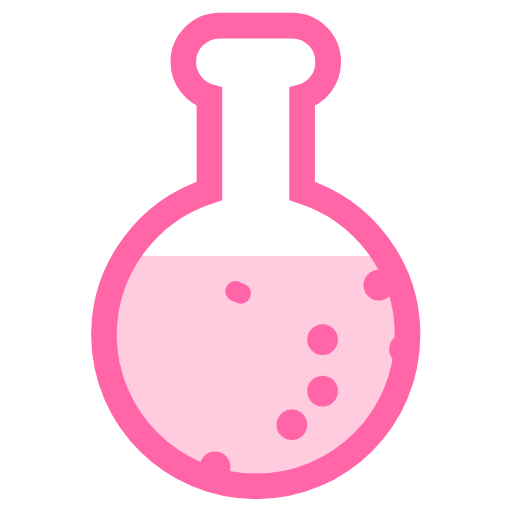
t = 0.00 s
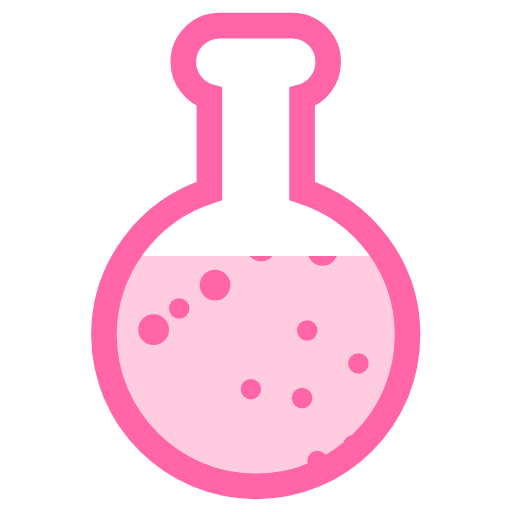
t = 0.75 s
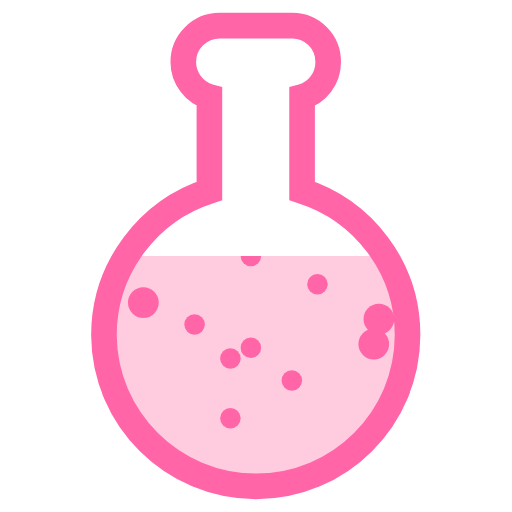
t = 1.50 s
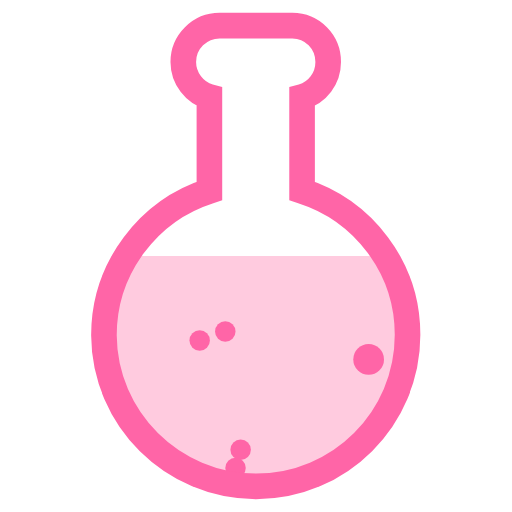
t = 2.25 s

The animated SVG that drew these frames (rendered in a browser with its animation timeline set to each time). Animation: 50 SMIL elements (animateTransform=50); one cycle of 3.00 s, repeats indefinitely.

<svg class="lds-flask" width="150px"  height="150px"  xmlns="http://www.w3.org/2000/svg" xmlns:xlink="http://www.w3.org/1999/xlink" viewBox="0 0 100 100" preserveAspectRatio="xMidYMid" style="background: none;"><defs>
<clipPath id="lds-flask-cpid-16e9e7448f2e2" clipPathUnits="userSpaceOnUse">
<rect x="0" y="50" width="100" height="50"></rect>
</clipPath>
<pattern id="lds-flask-patid-af68336fc0ee5" patternUnits="userSpaceOnUse" x="0" y="0" width="100" height="100">
<rect x="0" y="0" width="100" height="100" fill="#ffcbdf"></rect><circle cx="18" cy="0" r="2" fill="#ff65a7" transform="translate(0 77.1451)">
<animateTransform attributeName="transform" type="translate" values="0 121;0 -21" keyTimes="0;1" dur="3s" begin="-0.06s" repeatCount="indefinite"></animateTransform>
</circle><circle cx="9" cy="0" r="2" fill="#ff65a7" transform="translate(0 130.551)">
<animateTransform attributeName="transform" type="translate" values="0 132;0 -32" keyTimes="0;1" dur="3s" begin="-2.16s" repeatCount="indefinite"></animateTransform>
</circle><circle cx="44" cy="0" r="2" fill="#ff65a7" transform="translate(0 -7.4642)">
<animateTransform attributeName="transform" type="translate" values="0 117;0 -17" keyTimes="0;1" dur="3s" begin="-1.92s" repeatCount="indefinite"></animateTransform>
</circle><circle cx="46" cy="0" r="2" fill="#ff65a7" transform="translate(0 17.0404)">
<animateTransform attributeName="transform" type="translate" values="0 119;0 -19" keyTimes="0;1" dur="3s" begin="-1.35s" repeatCount="indefinite"></animateTransform>
</circle><circle cx="81" cy="0" r="2" fill="#ff65a7" transform="translate(0 39.0563)">
<animateTransform attributeName="transform" type="translate" values="0 143;0 -43" keyTimes="0;1" dur="3s" begin="-0.81s" repeatCount="indefinite"></animateTransform>
</circle><circle cx="30" cy="0" r="3" fill="#ff65a7" transform="translate(0 58.186)">
<animateTransform attributeName="transform" type="translate" values="0 130;0 -30" keyTimes="0;1" dur="3s" begin="-0.48s" repeatCount="indefinite"></animateTransform>
</circle><circle cx="70" cy="0" r="2" fill="#ff65a7" transform="translate(0 65.1744)">
<animateTransform attributeName="transform" type="translate" values="0 125;0 -25" keyTimes="0;1" dur="3s" begin="-0.33s" repeatCount="indefinite"></animateTransform>
</circle><circle cx="22" cy="0" r="2" fill="#ff65a7" transform="translate(0 46.4963)">
<animateTransform attributeName="transform" type="translate" values="0 143;0 -43" keyTimes="0;1" dur="3s" begin="-0.69s" repeatCount="indefinite"></animateTransform>
</circle><circle cx="49" cy="0" r="2" fill="#ff65a7" transform="translate(0 94.9488)">
<animateTransform attributeName="transform" type="translate" values="0 114;0 -14" keyTimes="0;1" dur="3s" begin="-2.58s" repeatCount="indefinite"></animateTransform>
</circle><circle cx="15" cy="0" r="3" fill="#ff65a7" transform="translate(0 66.7739)">
<animateTransform attributeName="transform" type="translate" values="0 142;0 -42" keyTimes="0;1" dur="3s" begin="-0.36s" repeatCount="indefinite"></animateTransform>
</circle><circle cx="74" cy="0" r="3" fill="#ff65a7" transform="translate(0 99.4846)">
<animateTransform attributeName="transform" type="translate" values="0 138;0 -38" keyTimes="0;1" dur="3s" begin="-2.79s" repeatCount="indefinite"></animateTransform>
</circle><circle cx="3" cy="0" r="2" fill="#ff65a7" transform="translate(0 118.577)">
<animateTransform attributeName="transform" type="translate" values="0 126;0 -26" keyTimes="0;1" dur="3s" begin="-2.28s" repeatCount="indefinite"></animateTransform>
</circle><circle cx="60" cy="0" r="2" fill="#ff65a7" transform="translate(0 57.4916)">
<animateTransform attributeName="transform" type="translate" values="0 141;0 -41" keyTimes="0;1" dur="3s" begin="-0.51s" repeatCount="indefinite"></animateTransform>
</circle><circle cx="49" cy="0" r="2" fill="#ff65a7" transform="translate(0 71.9609)">
<animateTransform attributeName="transform" type="translate" values="0 102;0 -2" keyTimes="0;1" dur="3s" begin="-3s" repeatCount="indefinite"></animateTransform>
</circle><circle cx="45" cy="0" r="2" fill="#ff65a7" transform="translate(0 102.539)">
<animateTransform attributeName="transform" type="translate" values="0 127;0 -27" keyTimes="0;1" dur="3s" begin="-2.61s" repeatCount="indefinite"></animateTransform>
</circle><circle cx="62" cy="0" r="2" fill="#ff65a7" transform="translate(0 84.6604)">
<animateTransform attributeName="transform" type="translate" values="0 119;0 -19" keyTimes="0;1" dur="3s" begin="-2.88s" repeatCount="indefinite"></animateTransform>
</circle><circle cx="19" cy="0" r="3" fill="#ff65a7" transform="translate(0 114.967)">
<animateTransform attributeName="transform" type="translate" values="0 122;0 -22" keyTimes="0;1" dur="3s" begin="-2.28s" repeatCount="indefinite"></animateTransform>
</circle><circle cx="10" cy="0" r="2" fill="#ff65a7" transform="translate(0 26.1744)">
<animateTransform attributeName="transform" type="translate" values="0 125;0 -25" keyTimes="0;1" dur="3s" begin="-1.11s" repeatCount="indefinite"></animateTransform>
</circle><circle cx="35" cy="0" r="2" fill="#ff65a7" transform="translate(0 55.2688)">
<animateTransform attributeName="transform" type="translate" values="0 114;0 -14" keyTimes="0;1" dur="3s" begin="-0.51s" repeatCount="indefinite"></animateTransform>
</circle><circle cx="42" cy="0" r="3" fill="#ff65a7" transform="translate(0 50.1651)">
<animateTransform attributeName="transform" type="translate" values="0 121;0 -21" keyTimes="0;1" dur="3s" begin="-0.63s" repeatCount="indefinite"></animateTransform>
</circle><circle cx="57" cy="0" r="2" fill="#ff65a7" transform="translate(0 101.349)">
<animateTransform attributeName="transform" type="translate" values="0 114;0 -14" keyTimes="0;1" dur="3s" begin="-2.43s" repeatCount="indefinite"></animateTransform>
</circle><circle cx="3" cy="0" r="2" fill="#ff65a7" transform="translate(0 78.7181)">
<animateTransform attributeName="transform" type="translate" values="0 118;0 -18" keyTimes="0;1" dur="3s" begin="0s" repeatCount="indefinite"></animateTransform>
</circle><circle cx="72" cy="0" r="3" fill="#ff65a7" transform="translate(0 -38.6451)">
<animateTransform attributeName="transform" type="translate" values="0 151;0 -51" keyTimes="0;1" dur="3s" begin="-1.95s" repeatCount="indefinite"></animateTransform>
</circle><circle cx="15" cy="0" r="2" fill="#ff65a7" transform="translate(0 78.5149)">
<animateTransform attributeName="transform" type="translate" values="0 151;0 -51" keyTimes="0;1" dur="3s" begin="-0.21s" repeatCount="indefinite"></animateTransform>
</circle><circle cx="45" cy="0" r="2" fill="#ff65a7" transform="translate(0 118.845)">
<animateTransform attributeName="transform" type="translate" values="0 138;0 -38" keyTimes="0;1" dur="3s" begin="-2.46s" repeatCount="indefinite"></animateTransform>
</circle><circle cx="39" cy="0" r="2" fill="#ff65a7" transform="translate(0 7.22789)">
<animateTransform attributeName="transform" type="translate" values="0 105;0 -5" keyTimes="0;1" dur="3s" begin="-1.8s" repeatCount="indefinite"></animateTransform>
</circle><circle cx="73" cy="0" r="3" fill="#ff65a7" transform="translate(0 103.52)">
<animateTransform attributeName="transform" type="translate" values="0 136;0 -36" keyTimes="0;1" dur="3s" begin="-2.7s" repeatCount="indefinite"></animateTransform>
</circle><circle cx="19" cy="0" r="2" fill="#ff65a7" transform="translate(0 124.233)">
<animateTransform attributeName="transform" type="translate" values="0 150;0 -50" keyTimes="0;1" dur="3s" begin="-2.52s" repeatCount="indefinite"></animateTransform>
</circle><circle cx="12" cy="0" r="3" fill="#ff65a7" transform="translate(0 -7.23723)">
<animateTransform attributeName="transform" type="translate" values="0 120;0 -20" keyTimes="0;1" dur="3s" begin="-1.86s" repeatCount="indefinite"></animateTransform>
</circle><circle cx="98" cy="0" r="2" fill="#ff65a7" transform="translate(0 -7.45118)">
<animateTransform attributeName="transform" type="translate" values="0 114;0 -14" keyTimes="0;1" dur="3s" begin="-1.98s" repeatCount="indefinite"></animateTransform>
</circle><circle cx="69" cy="0" r="2" fill="#ff65a7" transform="translate(0 80.1246)">
<animateTransform attributeName="transform" type="translate" values="0 138;0 -38" keyTimes="0;1" dur="3s" begin="-0.12s" repeatCount="indefinite"></animateTransform>
</circle><circle cx="9" cy="0" r="2" fill="#ff65a7" transform="translate(0 103.98)">
<animateTransform attributeName="transform" type="translate" values="0 119;0 -19" keyTimes="0;1" dur="3s" begin="-2.46s" repeatCount="indefinite"></animateTransform>
</circle><circle cx="11" cy="0" r="3" fill="#ff65a7" transform="translate(0 96.6949)">
<animateTransform attributeName="transform" type="translate" values="0 151;0 -51" keyTimes="0;1" dur="3s" begin="-2.94s" repeatCount="indefinite"></animateTransform>
</circle><circle cx="5" cy="0" r="3" fill="#ff65a7" transform="translate(0 108.424)">
<animateTransform attributeName="transform" type="translate" values="0 112;0 -12" keyTimes="0;1" dur="3s" begin="-2.22s" repeatCount="indefinite"></animateTransform>
</circle><circle cx="38" cy="0" r="2" fill="#ff65a7" transform="translate(0 91.6958)">
<animateTransform attributeName="transform" type="translate" values="0 117;0 -17" keyTimes="0;1" dur="3s" begin="-2.7s" repeatCount="indefinite"></animateTransform>
</circle><circle cx="18" cy="0" r="3" fill="#ff65a7" transform="translate(0 -11.0023)">
<animateTransform attributeName="transform" type="translate" values="0 135;0 -35" keyTimes="0;1" dur="3s" begin="-1.71s" repeatCount="indefinite"></animateTransform>
</circle><circle cx="15" cy="0" r="3" fill="#ff65a7" transform="translate(0 93.0358)">
<animateTransform attributeName="transform" type="translate" values="0 117;0 -17" keyTimes="0;1" dur="3s" begin="-2.67s" repeatCount="indefinite"></animateTransform>
</circle><circle cx="98" cy="0" r="3" fill="#ff65a7" transform="translate(0 50.1837)">
<animateTransform attributeName="transform" type="translate" values="0 129;0 -29" keyTimes="0;1" dur="3s" begin="-0.63s" repeatCount="indefinite"></animateTransform>
</circle><circle cx="74" cy="0" r="3" fill="#ff65a7" transform="translate(0 0.820908)">
<animateTransform attributeName="transform" type="translate" values="0 145;0 -45" keyTimes="0;1" dur="3s" begin="-1.41s" repeatCount="indefinite"></animateTransform>
</circle><circle cx="57" cy="0" r="3" fill="#ff65a7" transform="translate(0 23.4595)">
<animateTransform attributeName="transform" type="translate" values="0 153;0 -53" keyTimes="0;1" dur="3s" begin="-1.02s" repeatCount="indefinite"></animateTransform>
</circle><circle cx="23" cy="0" r="2" fill="#ff65a7" transform="translate(0 -17.0898)">
<animateTransform attributeName="transform" type="translate" values="0 149;0 -49" keyTimes="0;1" dur="3s" begin="-1.65s" repeatCount="indefinite"></animateTransform>
</circle><circle cx="97" cy="0" r="2" fill="#ff65a7" transform="translate(0 -0.237221)">
<animateTransform attributeName="transform" type="translate" values="0 120;0 -20" keyTimes="0;1" dur="3s" begin="-1.71s" repeatCount="indefinite"></animateTransform>
</circle><circle cx="63" cy="0" r="3" fill="#ff65a7" transform="translate(0 44.6279)">
<animateTransform attributeName="transform" type="translate" values="0 105;0 -5" keyTimes="0;1" dur="3s" begin="-0.78s" repeatCount="indefinite"></animateTransform>
</circle><circle cx="28" cy="0" r="3" fill="#ff65a7" transform="translate(0 97.5316)">
<animateTransform attributeName="transform" type="translate" values="0 141;0 -41" keyTimes="0;1" dur="3s" begin="-2.85s" repeatCount="indefinite"></animateTransform>
</circle><circle cx="59" cy="0" r="2" fill="#ff65a7" transform="translate(0 72.5935)">
<animateTransform attributeName="transform" type="translate" values="0 116;0 -16" keyTimes="0;1" dur="3s" begin="-0.12s" repeatCount="indefinite"></animateTransform>
</circle><circle cx="97" cy="0" r="2" fill="#ff65a7" transform="translate(0 103.452)">
<animateTransform attributeName="transform" type="translate" values="0 124;0 -24" keyTimes="0;1" dur="3s" begin="-2.55s" repeatCount="indefinite"></animateTransform>
</circle><circle cx="79" cy="0" r="3" fill="#ff65a7" transform="translate(0 27.7628)">
<animateTransform attributeName="transform" type="translate" values="0 120;0 -20" keyTimes="0;1" dur="3s" begin="-1.11s" repeatCount="indefinite"></animateTransform>
</circle><circle cx="47" cy="0" r="2" fill="#ff65a7" transform="translate(0 22.0818)">
<animateTransform attributeName="transform" type="translate" values="0 111;0 -11" keyTimes="0;1" dur="3s" begin="-1.32s" repeatCount="indefinite"></animateTransform>
</circle><circle cx="63" cy="0" r="3" fill="#ff65a7" transform="translate(0 27.0381)">
<animateTransform attributeName="transform" type="translate" values="0 118;0 -18" keyTimes="0;1" dur="3s" begin="-1.14s" repeatCount="indefinite"></animateTransform>
</circle><circle cx="51" cy="0" r="3" fill="#ff65a7" transform="translate(0 40.4279)">
<animateTransform attributeName="transform" type="translate" values="0 148;0 -48" keyTimes="0;1" dur="3s" begin="-0.78s" repeatCount="indefinite"></animateTransform>
</circle>      </pattern></defs>

      <path fill="url(#lds-flask-patid-af68336fc0ee5)" clip-path="url(#lds-flask-cpid-16e9e7448f2e2)" d="M59,37.3V18.9c3-0.8,5.1-3.6,5.1-6.8C64.1,8.2,61,5,57.1,5H42.9c-3.9,0-7.1,3.2-7.1,7.1c0,3.2,2.2,6,5.1,6.8v18.4c-11.9,3.8-20.6,15-20.6,28.2C20.4,81.8,33.7,95,50,95s29.6-13.2,29.6-29.6C79.6,52.2,70.9,41.1,59,37.3z"></path>

      <path fill="none" stroke="#ff65a7" stroke-width="5" d="M59,37.3V18.9c3-0.8,5.1-3.6,5.1-6.8C64.1,8.2,61,5,57.1,5H42.9c-3.9,0-7.1,3.2-7.1,7.1c0,3.2,2.2,6,5.1,6.8v18.4c-11.9,3.8-20.6,15-20.6,28.2C20.4,81.8,33.7,95,50,95s29.6-13.2,29.6-29.6C79.6,52.2,70.9,41.1,59,37.3z"></path>
</svg>